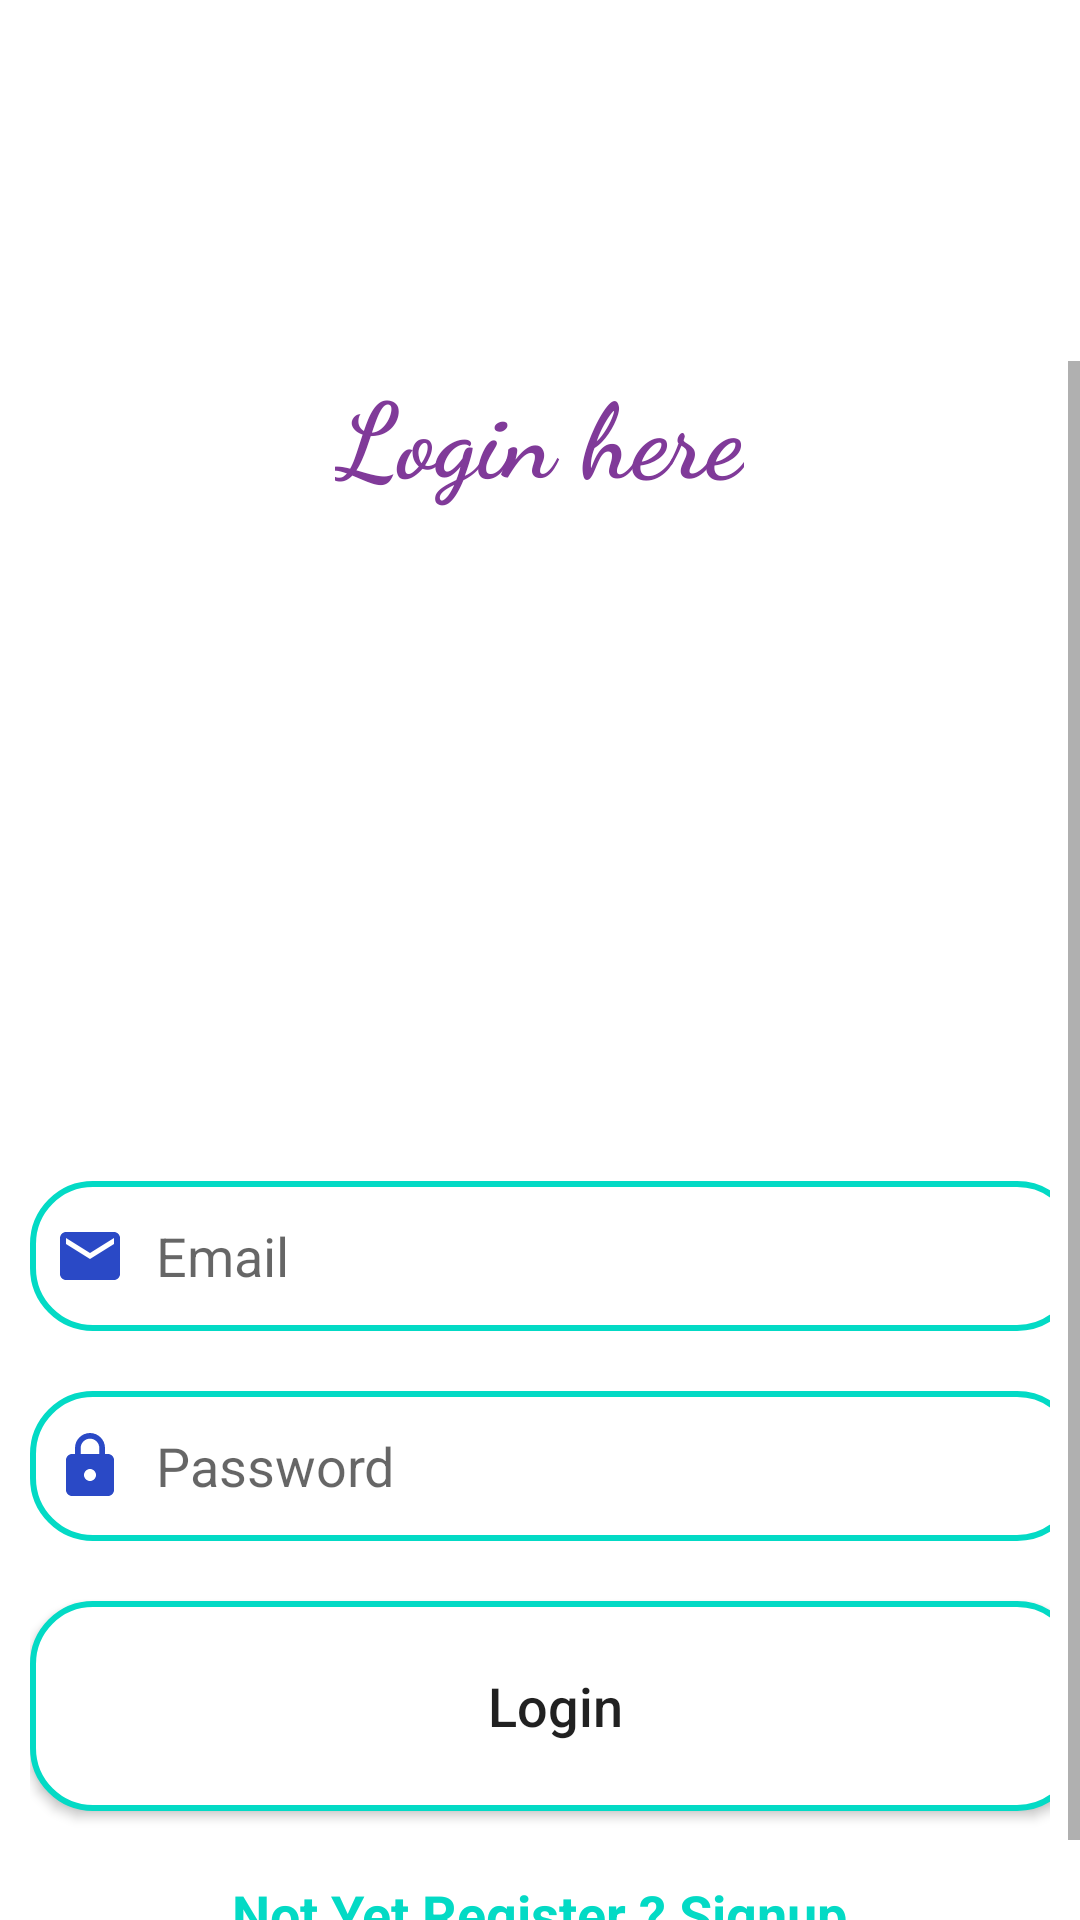

This screen was rendered from an Android layout file. Write that file and the resources it references.
<!-- AndroidManifest.xml: application theme Theme.SparkWomen -->
<!-- res/layout/activity_login.xml -->
<?xml version="1.0" encoding="utf-8"?>
<LinearLayout xmlns:android="http://schemas.android.com/apk/res/android"
    android:layout_width="match_parent"
    android:layout_height="match_parent"
    android:orientation="vertical"
    xmlns:tools="http://schemas.android.com/tools"
    tools:context=".LoginActivity">

    <View
        android:layout_marginStart="-20dp"
        android:layout_marginTop="-30dp"
        android:layout_width="150dp"
        android:layout_height="150dp"
        android:id="@+id/topleftoval"
        android:background="@drawable/top_left_corner_oval"
        />
    <ScrollView
        android:layout_width="match_parent"
        android:layout_height="wrap_content">

        <LinearLayout
            android:layout_width="match_parent"
            android:layout_height="wrap_content"
            android:orientation="vertical"
            >
            <TextView
                android:layout_width="wrap_content"
                android:layout_height="wrap_content"
                android:text="Login here"
                android:textSize="35sp"
                android:layout_centerHorizontal="true"
                android:textColor="#803A99"
                android:textStyle="bold"
                android:id="@+id/sparkText"
                android:layout_above="@id/sparkImg"
                android:layout_gravity="center"
                android:fontFamily="cursive"/>
            <ImageView
                android:layout_width="500px"
                android:layout_height="600px"
                android:layout_centerVertical="true"
                android:paddingStart="2dp"
                android:src="@drawable/girl"
                android:id="@+id/sparkImg"
                android:layout_centerHorizontal="true"
                />
            <LinearLayout
                android:layout_width="match_parent"
                android:layout_height="wrap_content"
                android:orientation="vertical"
                android:layout_marginTop="5dp"
                android:padding="10dp">
                <EditText
                    android:layout_width="350dp"
                    android:layout_height="50dp"
                    android:id="@+id/login_email"
                    android:background="@drawable/border"
                    android:inputType="textEmailAddress"
                    android:layout_marginTop="10dp"
                    android:padding="8dp"
                    android:hint="Email"
                    android:drawableLeft="@drawable/email_icon"
                    android:drawablePadding="10dp"/>

                <EditText
                    android:layout_width="350dp"
                    android:layout_height="50dp"
                    android:id="@+id/login_password"
                    android:background="@drawable/border"
                    android:layout_marginTop="20dp"
                    android:inputType="textPassword"
                    android:padding="8dp"
                    android:hint="Password"
                    android:drawableLeft="@drawable/ic_baseline_lock_24"
                    android:drawablePadding="10dp"/>

                <Button
                    android:layout_width="350dp"
                    android:layout_height="70dp"
                    android:text="Login"
                    android:id="@+id/login_button"
                    android:textSize="18dp"
                    android:layout_marginTop="20dp"
                    android:textAllCaps="false"
                    android:background="@drawable/border" />
                <TextView
                    android:layout_width="wrap_content"
                    android:layout_height="wrap_content"
                    android:id="@+id/signUpRedirectText"
                    android:text="Not Yet Register ? Signup"
                    android:layout_gravity="center"
                    android:padding="8dp"
                    android:textSize="18sp"
                    android:textStyle="bold"
                    android:layout_marginTop="14dp"
                    android:textColor="@color/teal_200"
                    />


            </LinearLayout>

        </LinearLayout>

    </ScrollView>





</LinearLayout>
<!-- resources referenced by this layout -->
<resources>
  <color name="teal_200">#FF03DAC5</color>
  <!-- drawable border (drawable) -->
  <?xml version="1.0" encoding="utf-8"?>
  <shape xmlns:android="http://schemas.android.com/apk/res/android"
      android:shape="rectangle">
      <corners
          android:radius="20dp"/>
  
      <stroke
          android:color="@color/teal_200"
          android:width="2dp"
          />
      <solid
          android:color="@color/white"/>
  
  </shape>
  <!-- drawable email_icon (drawable) -->
  <vector android:height="24dp" android:tint="#2A49C6"
      android:viewportHeight="24" android:viewportWidth="24"
      android:width="24dp" xmlns:android="http://schemas.android.com/apk/res/android">
      <path android:fillColor="@android:color/white" android:pathData="M20,4L4,4c-1.1,0 -1.99,0.9 -1.99,2L2,18c0,1.1 0.9,2 2,2h16c1.1,0 2,-0.9 2,-2L22,6c0,-1.1 -0.9,-2 -2,-2zM20,8l-8,5 -8,-5L4,6l8,5 8,-5v2z"/>
  </vector>
  <!-- drawable ic_baseline_lock_24 (drawable) -->
  <vector android:height="24dp" android:tint="#2A49C6"
      android:viewportHeight="24" android:viewportWidth="24"
      android:width="24dp" xmlns:android="http://schemas.android.com/apk/res/android">
      <path android:fillColor="@android:color/white" android:pathData="M18,8h-1L17,6c0,-2.76 -2.24,-5 -5,-5S7,3.24 7,6v2L6,8c-1.1,0 -2,0.9 -2,2v10c0,1.1 0.9,2 2,2h12c1.1,0 2,-0.9 2,-2L20,10c0,-1.1 -0.9,-2 -2,-2zM12,17c-1.1,0 -2,-0.9 -2,-2s0.9,-2 2,-2 2,0.9 2,2 -0.9,2 -2,2zM15.1,8L8.9,8L8.9,6c0,-1.71 1.39,-3.1 3.1,-3.1 1.71,0 3.1,1.39 3.1,3.1v2z"/>
  </vector>
  <style name="Theme.SparkWomen" parent="Theme.MaterialComponents.Light.NoActionBar">
          
          <item name="colorPrimary">@color/purple_500</item>
          <item name="colorPrimaryVariant">@color/purple_700</item>
          <item name="colorOnPrimary">@color/white</item>
          
          <item name="colorSecondary">@color/teal_200</item>
          <item name="colorSecondaryVariant">@color/teal_700</item>
          <item name="colorOnSecondary">@color/black</item>
          
          <item name="android:statusBarColor" tools:targetApi="l">?attr/colorPrimaryVariant</item>
          
      </style>
  <color name="white">#FFFFFFFF</color>
  <color name="purple_500">#FF6200EE</color>
  <color name="purple_700">#FF3700B3</color>
  <color name="teal_700">#FF018786</color>
  <color name="black">#FF000000</color>
</resources>
